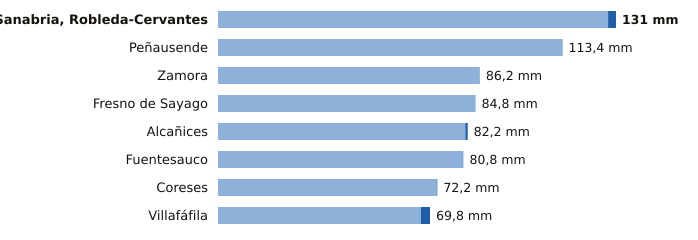

Data behind this chart, as committed beside it:
estacion, provincia, indicativo, mm_6_dias_anteriores, mm_hoy, mm_7_dias, horas_de_hoy
Sanabria, Robleda-Cervantes, Zamora, 2766E, 128.4, 2.6, 131.0, 2
Peñausende, Zamora, 2882D, 113.3, 0.1, 113.4, 2
Zamora, Zamora, 2614, 86.2, 0.0, 86.2, 2
Fresno de Sayago, Zamora, 2885K, 84.8, 0.0, 84.8, 1
Alcañices, Zamora, 2966D, 81.4, 0.8, 82.2, 1
Fuentesauco, Zamora, 2555B, 80.8, 0.0, 80.8, 1
Coreses, Zamora, 2565, 72.0, 0.2, 72.2, 2
Villafáfila, Zamora, 2611D, 66.8, 3.0, 69.8, 1
